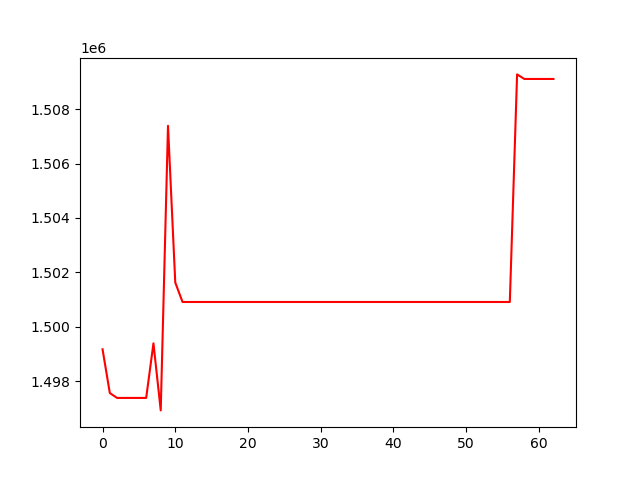

The table this chart was drawn from, first rows:
, 0
0, 1499172
1, 1497565
2, 1497385
3, 1497385
4, 1497385
5, 1497385
6, 1497385
7, 1499393
8, 1496926
9, 1507388
10, 1501626
11, 1500912
12, 1500912
13, 1500912
14, 1500912
15, 1500912
16, 1500912
17, 1500912
18, 1500912
19, 1500912
20, 1500912
21, 1500912
22, 1500912
23, 1500912
24, 1500912
25, 1500912
26, 1500912
27, 1500912
28, 1500912
29, 1500912
30, 1500912
31, 1500912
32, 1500912
33, 1500912
34, 1500912
35, 1500912
36, 1500912
37, 1500912
38, 1500912
39, 1500912
40, 1500912
41, 1500912
42, 1500912
43, 1500912
44, 1500912
45, 1500912
46, 1500912
47, 1500912
48, 1500912
49, 1500912
50, 1500912
51, 1500912
52, 1500912
53, 1500912
54, 1500912
55, 1500912
56, 1500912
57, 1509277
58, 1509109
59, 1509109
... 3 more rows
